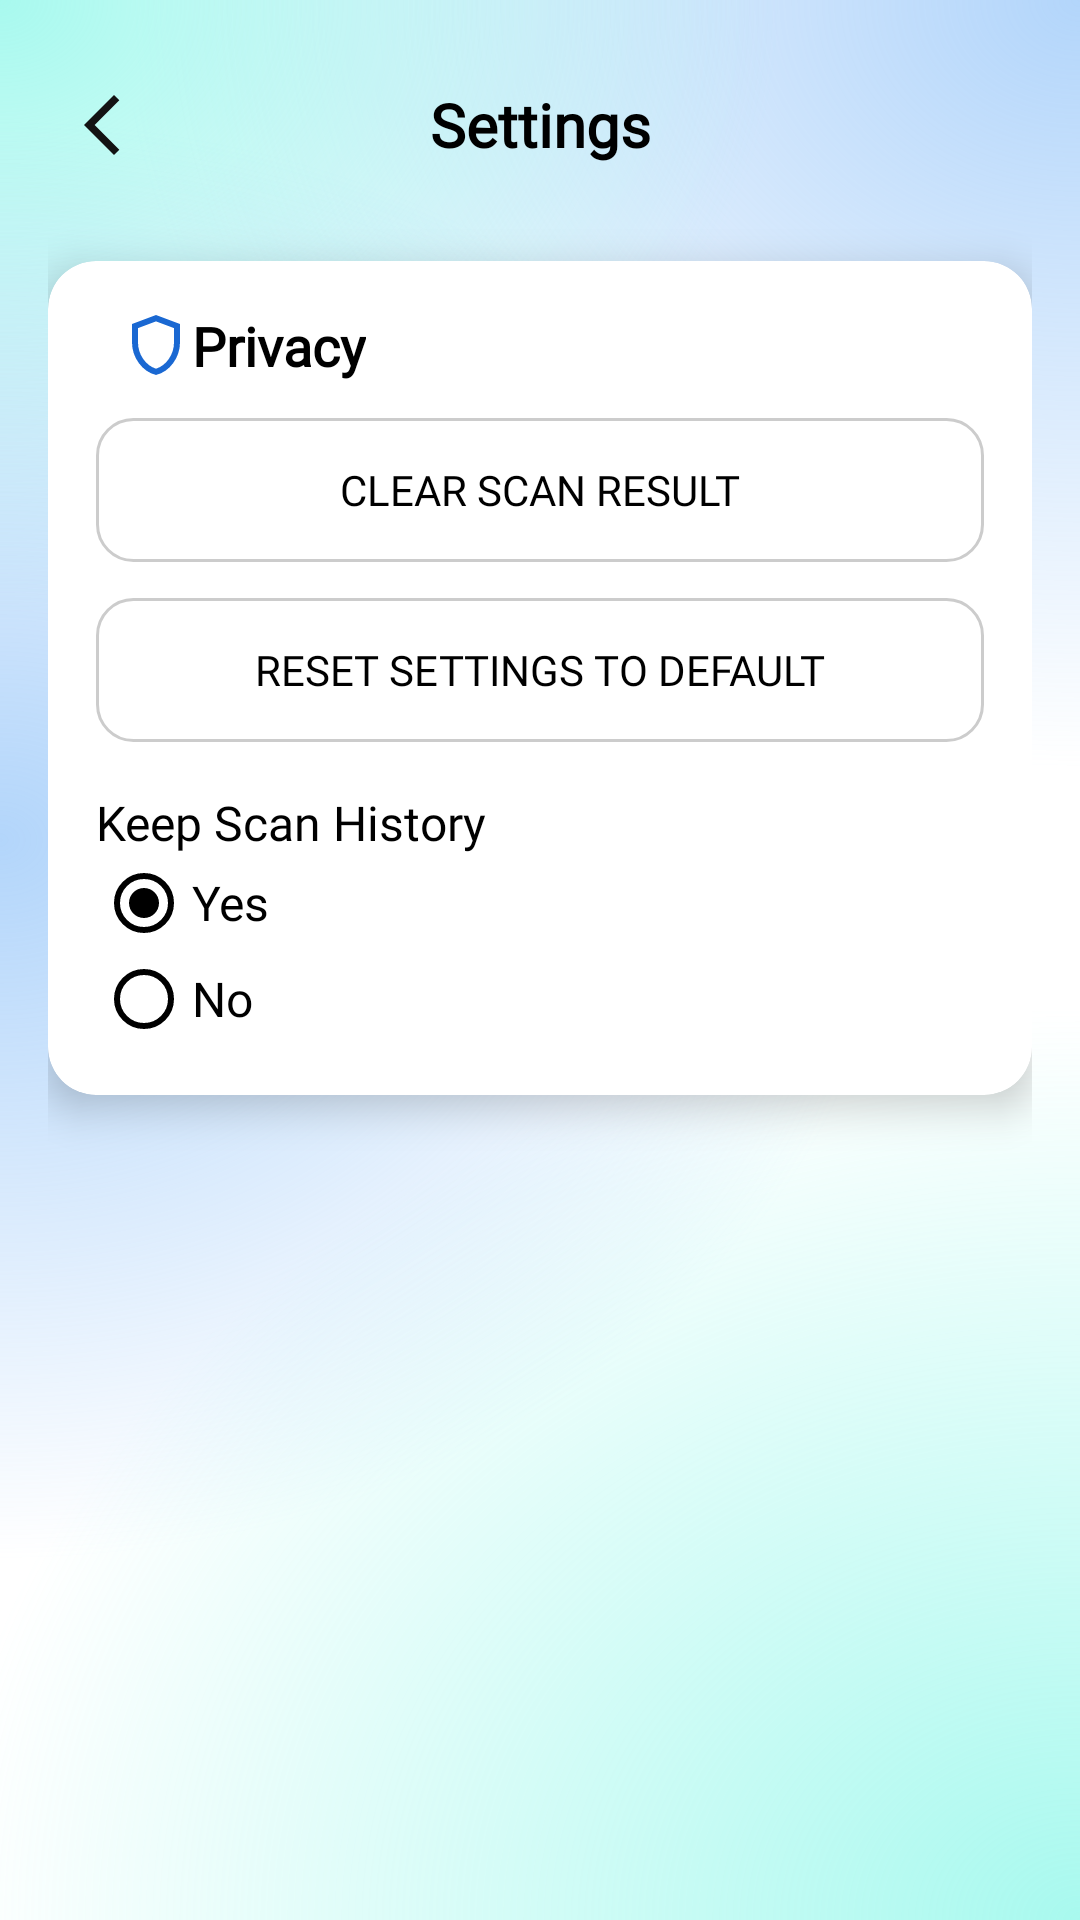

Layout XML and referenced resources for this Android screen:
<!-- AndroidManifest.xml: application theme Theme.AppCompat.Light.NoActionBar -->
<!-- res/layout/activity_privacy.xml -->
<?xml version="1.0" encoding="utf-8"?>
<androidx.constraintlayout.widget.ConstraintLayout
    xmlns:android="http://schemas.android.com/apk/res/android"
    xmlns:app="http://schemas.android.com/apk/res-auto"
    xmlns:tools="http://schemas.android.com/tools"
    android:layout_width="match_parent"
    android:layout_height="match_parent"
    android:background="@drawable/background_ethereal"
    android:padding="16dp">

    <androidx.constraintlayout.widget.ConstraintLayout
        android:id="@+id/headerLayout"
        android:layout_width="match_parent"
        android:layout_height="wrap_content"
        android:padding="12dp"
        app:layout_constraintTop_toTopOf="parent">

        <ImageView
            android:id="@+id/backArrow2"
            android:layout_width="24dp"
            android:layout_height="24dp"
            android:contentDescription="@string/back_button_text"
            android:src="@drawable/outline_arrow_back_ios_24"
            app:layout_constraintStart_toStartOf="parent"
            app:layout_constraintTop_toTopOf="parent"
            app:layout_constraintBottom_toBottomOf="parent" />

        <TextView
            android:id="@+id/privacyTitle"
            android:layout_width="wrap_content"
            android:layout_height="wrap_content"
            android:text="@string/settings"
            android:textSize="20sp"
            android:fontFamily="@font/lexenddeca_variablefont_wght"
            android:textStyle="bold"
            android:textColor="@android:color/black"
            app:layout_constraintTop_toTopOf="parent"
            app:layout_constraintBottom_toBottomOf="parent"
            app:layout_constraintStart_toStartOf="parent"
            app:layout_constraintEnd_toEndOf="parent"/>
    </androidx.constraintlayout.widget.ConstraintLayout>

    <androidx.cardview.widget.CardView

        android:id="@+id/privacyCard"
        android:layout_width="match_parent"
        android:layout_height="wrap_content"
        android:layout_marginTop="20dp"
        app:cardCornerRadius="16dp"
        app:cardElevation="8dp"
        app:layout_constraintTop_toBottomOf="@id/headerLayout"
        app:layout_constraintStart_toStartOf="parent"
        app:layout_constraintEnd_toEndOf="parent">

        <LinearLayout
            android:layout_width="match_parent"
            android:layout_height="wrap_content"
            android:orientation="vertical"
            android:padding="16dp">

            <LinearLayout
                android:layout_width="match_parent"
                android:layout_height="wrap_content"
                android:orientation="horizontal"
                android:gravity="center_vertical">

                <TextView
                    android:layout_width="wrap_content"
                    android:layout_height="wrap_content"
                    android:layout_marginStart="8dp"
                    android:fontFamily="@font/lexenddeca_variablefont_wght"
                    android:text="@string/privacy_text"
                    android:textSize="18sp"
                    android:textStyle="bold"
                    android:textColor="@color/black"
                    app:drawableStartCompat="@drawable/outline_shield_24" />
            </LinearLayout>











            <Button
                android:id="@+id/clearResultScanButton"
                android:layout_width="match_parent"
                android:layout_height="wrap_content"
                android:fontFamily="@font/lexenddeca_variablefont_wght"
                android:layout_marginTop="12dp"
                android:text="@string/clear_scan_result"
                android:background="@drawable/custom_button2"
                android:textColor="@color/black"/>

            <Button
                android:id="@+id/resetSettingsButton"
                android:layout_width="match_parent"
                android:layout_height="wrap_content"
                android:fontFamily="@font/lexenddeca_variablefont_wght"
                android:layout_marginTop="12dp"
                android:text="@string/privacy_text_reset_settings_to_default"
                android:background="@drawable/custom_button2"
                android:textColor="@color/black"/>


            <TextView
                android:layout_width="wrap_content"
                android:layout_height="wrap_content"
                android:layout_marginTop="16dp"
                android:fontFamily="@font/lexenddeca_variablefont_wght"
                android:text="@string/keep_scan_history"
                android:textSize="16sp"
                android:textColor="@color/black"/>

            <RadioGroup
                android:id="@+id/historyRadioGroup"
                android:layout_width="match_parent"
                android:layout_height="wrap_content"
                android:orientation="vertical">

                <RadioButton
                    android:id="@+id/radioYes"
                    android:layout_width="match_parent"
                    android:layout_height="wrap_content"
                    android:buttonTint="@color/black"
                    android:checked="true"
                    android:textSize="16sp"
                    android:fontFamily="@font/lexenddeca_variablefont_wght"
                    android:text="@string/yes"
                    tools:ignore="TouchTargetSizeCheck" />

                <RadioButton
                    android:id="@+id/radioNo"
                    android:fontFamily="@font/lexenddeca_variablefont_wght"
                    android:layout_width="match_parent"
                    android:layout_height="wrap_content"
                    android:buttonTint="@color/black"
                    android:text="@string/no"
                    android:textSize="16sp"
                    tools:ignore="TouchTargetSizeCheck" />
            </RadioGroup>

        </LinearLayout>
    </androidx.cardview.widget.CardView>

</androidx.constraintlayout.widget.ConstraintLayout>
<!-- resources referenced by this layout -->
<resources>
  <color name="black">#FF000000</color>
  <!-- drawable background_ethereal: vector/xml drawable (drawable, 2393 chars, omitted) -->
  <!-- drawable custom_button2 (drawable) -->
  <?xml version="1.0" encoding="utf-8"?>
  <shape xmlns:android="http://schemas.android.com/apk/res/android"
      android:shape="rectangle">
  
  
      <solid android:color="#80FFFFFF" />
  
  
      <corners android:radius="12dp" />
  
  
      <stroke
          android:width="1dp"
          android:color="#CCCCCC" />
  
  
      <padding
          android:left="12dp"
          android:top="8dp"
          android:right="12dp"
          android:bottom="8dp" />
  </shape>
  <!-- drawable outline_arrow_back_ios_24 (drawable) -->
  <vector xmlns:android="http://schemas.android.com/apk/res/android" android:autoMirrored="true" android:height="24dp" android:tint="#131313" android:viewportHeight="960" android:viewportWidth="960" android:width="24dp">
        
      <path android:fillColor="@android:color/white" android:pathData="M400,880L0,480L400,80L471,151L142,480L471,809L400,880Z"/>
      
  </vector>
  <!-- drawable outline_shield_24 (drawable) -->
  <vector xmlns:android="http://schemas.android.com/apk/res/android" android:height="24dp" android:tint="#1A68D2" android:viewportHeight="960" android:viewportWidth="960" android:width="24dp">
        
      <path android:fillColor="@android:color/white" android:pathData="M480,880Q341,845 250.5,720.5Q160,596 160,444L160,200L480,80L800,200L800,444Q800,596 709.5,720.5Q619,845 480,880ZM480,796Q584,763 652,664Q720,565 720,444L720,255L480,165L240,255L240,444Q240,565 308,664Q376,763 480,796ZM480,480Q480,480 480,480Q480,480 480,480L480,480L480,480L480,480L480,480Q480,480 480,480Q480,480 480,480Z"/>
      
  </vector>
  <string name="back_button_text">back_button</string>
  <string name="clear_scan_result">Clear Scan Result</string>
  <string name="keep_scan_history">Keep Scan History</string>
  <string name="no">No</string>
  <string name="privacy_text">Privacy</string>
  <string name="privacy_text1">Clear cached APK analysis</string>
  <string name="privacy_text_reset_settings_to_default">Reset settings to default</string>
  <string name="settings">Settings</string>
  <string name="yes">Yes</string>
</resources>
